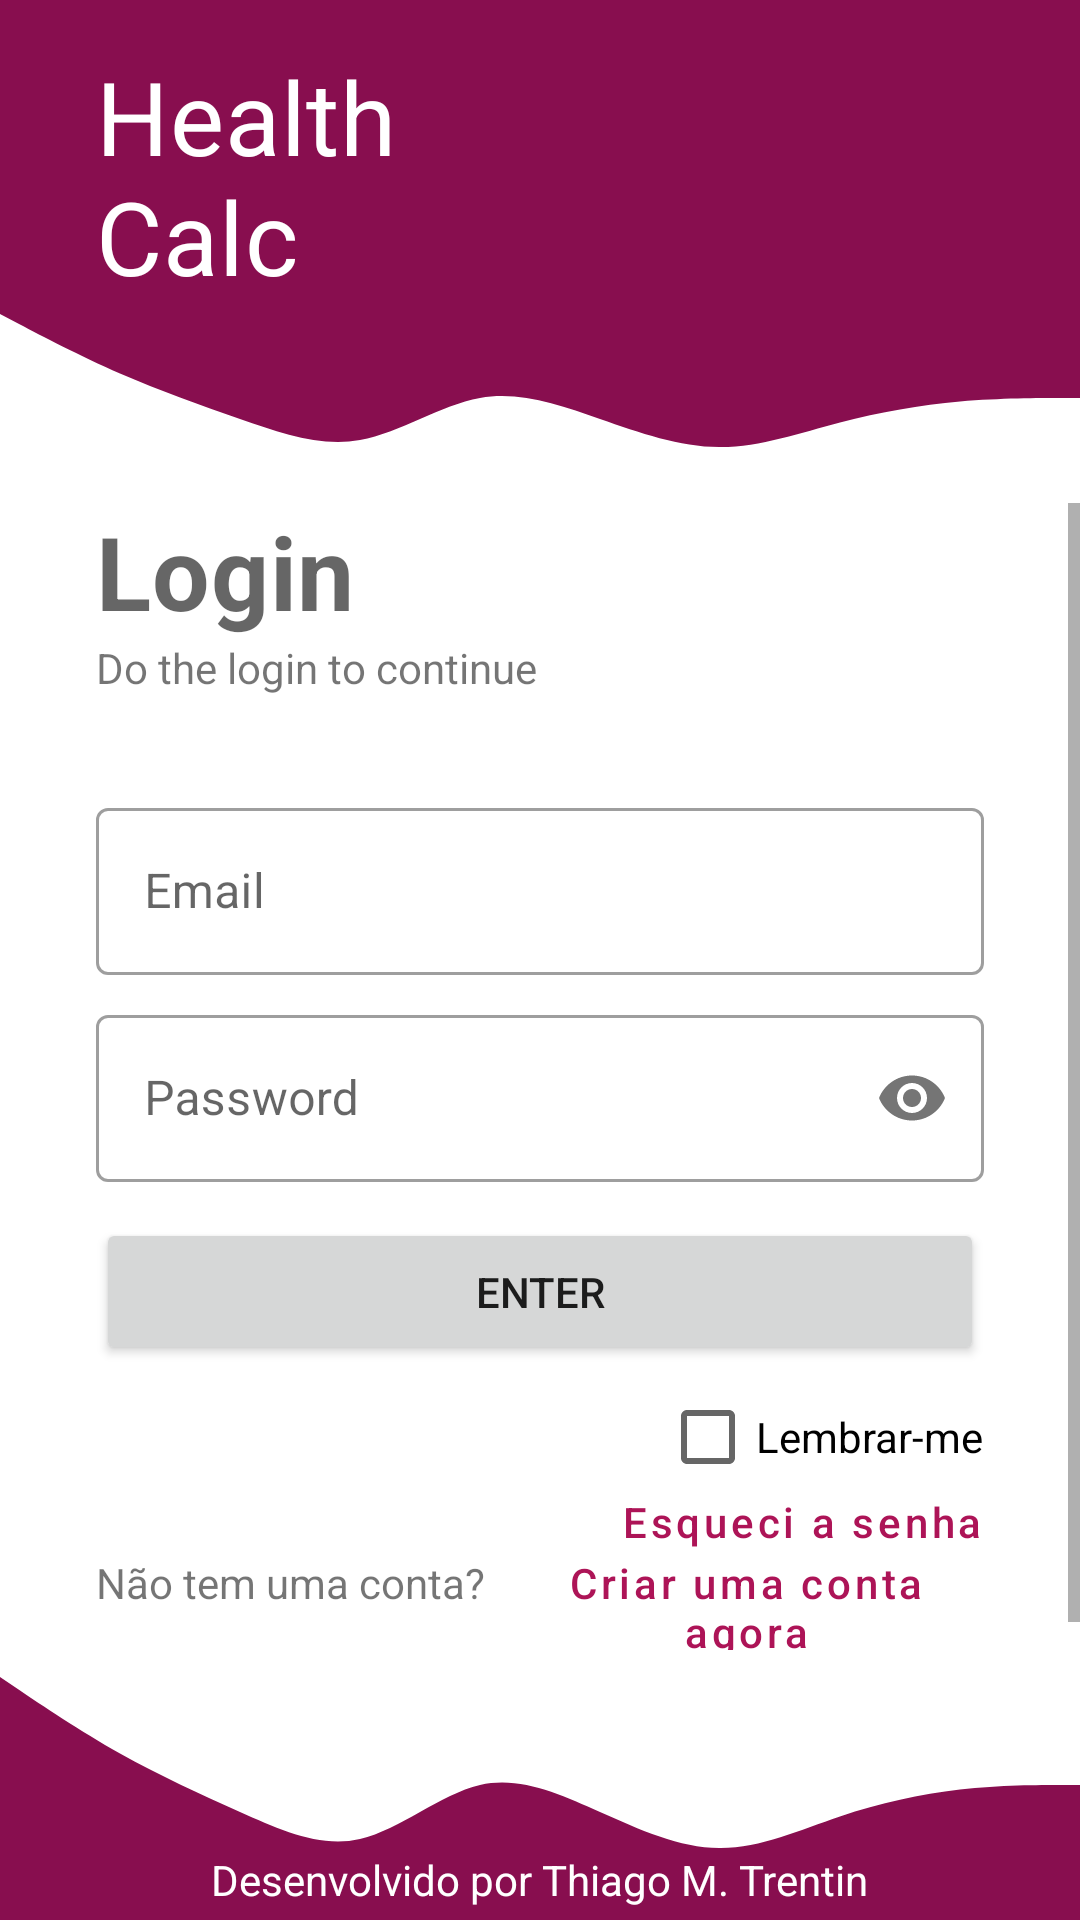

Write the Android layout XML for this screen, with the resource values it uses.
<!-- AndroidManifest.xml: application theme Theme.ImcApp -->
<!-- res/layout/activity_main.xml -->
<?xml version="1.0" encoding="utf-8"?>
<RelativeLayout xmlns:android="http://schemas.android.com/apk/res/android"
    xmlns:app="http://schemas.android.com/apk/res-auto"
    xmlns:tools="http://schemas.android.com/tools"
    android:layout_width="match_parent"
    android:layout_height="match_parent"
    tools:context=".MainActivity">

   <RelativeLayout
       android:id="@+id/rl_header"
       android:layout_width="match_parent"
       android:layout_height="wrap_content"
       android:background="@color/primary_dark"
       android:paddingTop="16dp"
       android:paddingStart="32dp"
       android:paddingEnd="32dp"
       android:layout_alignParentTop="true"
       android:layout_alignParentStart="true"
       android:layout_alignParentEnd="true">

       <TextView
           android:layout_width="wrap_content"
           android:layout_height="wrap_content"
           android:layout_alignParentStart="true"
           android:text="@string/app_title"
           android:textAppearance="@style/title"
           android:id="@+id/tv_title"
           />
       <ImageView
           android:layout_width="wrap_content"
           android:layout_height="wrap_content"
           android:src="@drawable/bmi"
           android:layout_alignParentEnd="true"
           android:layout_alignTop="@+id/tv_title"
           android:layout_alignBottom="@+id/tv_title"
           />
   </RelativeLayout>

    <ImageView
        android:id="@+id/wave_top"
        android:layout_width="match_parent"
        android:layout_height="70dp"
        android:layout_below="@+id/rl_header"
        android:layout_alignParentStart="true"
        android:layout_alignParentEnd="true"
        android:layout_marginStart="0dp"
        android:layout_marginTop="-4dp"
        android:layout_marginEnd="0dp"
        android:scaleType="fitXY"
        android:src="@drawable/ic_wave_down" />

    <ImageView
        android:id="@+id/wave_bottom"
        android:layout_width="match_parent"
        android:layout_height="90dp"
        android:layout_alignParentBottom="true"
        android:layout_alignParentStart="true"
        android:layout_alignParentEnd="true"
        android:src="@drawable/ic_wave_up"
        android:scaleType="fitXY" />

    <ScrollView
        android:layout_width="match_parent"
        android:layout_height="match_parent"
        android:layout_below="@+id/wave_top"
        android:layout_above="@+id/wave_bottom"
        android:layout_alignParentStart="true"
        android:layout_alignParentEnd="true">

        <LinearLayout
            android:layout_width="match_parent"
            android:layout_height="match_parent"
            android:orientation="vertical"
            android:paddingStart="32dp"
            android:paddingEnd="32dp">

            <TextView
                android:layout_width="wrap_content"
                android:layout_height="wrap_content"
                android:text="@string/login_activity_login"
                android:textAppearance="@style/TextAppearance.MaterialComponents.Headline4"
                android:textStyle="bold"/>

            <TextView
                android:layout_width="wrap_content"
                android:layout_height="wrap_content"
                android:text="@string/login_activity_subtitle"/>
            <com.google.android.material.textfield.TextInputLayout
                android:layout_width="match_parent"
                android:layout_marginTop="32dp"
                android:layout_height="wrap_content"
                android:hint="@string/login_activity_email"
                style="@style/Widget.MaterialComponents.TextInputLayout.OutlinedBox"
                app:endIconMode="clear_text"
                >
                <EditText
                    android:layout_width="match_parent"
                    android:layout_height="wrap_content"
                    android:drawableStart="@drawable/email_24"
                    android:drawablePadding="8dp"/>
            </com.google.android.material.textfield.TextInputLayout>


            <com.google.android.material.textfield.TextInputLayout
                android:layout_width="match_parent"
                android:layout_height="wrap_content"
                android:layout_marginTop="8dp"
                android:hint="@string/login_activity_password"
                style="@style/Widget.MaterialComponents.TextInputLayout.OutlinedBox"
                app:passwordToggleEnabled="true">
                <EditText
                    android:layout_width="match_parent"
                    android:layout_height="wrap_content"
                    android:inputType="numberPassword"
                    android:drawableStart="@drawable/lock_24"
                    android:drawablePadding="8dp"/>
            </com.google.android.material.textfield.TextInputLayout>

                <Button
                    android:layout_width="match_parent"
                    android:layout_height="wrap_content"
                    android:text="@string/login_activity_enter"
                    android:padding="15dp"
                    android:layout_marginTop="12dp"
                    android:id="@+id/entrar"/>

                <CheckBox
                    android:layout_width="wrap_content"
                    android:layout_height="wrap_content"
                    android:text="@string/login_activity_lembrar_me"
                    android:layout_gravity="end" />

                <Button
                    android:layout_width="wrap_content"
                    android:layout_height="wrap_content"
                    android:text="@string/login_activity_esqueci_a_senha"
                    style="@style/Widget.MaterialComponents.Button.TextButton"
                    android:textAllCaps="false"
                    android:layout_gravity="end"
                    android:padding="0dp"
                    android:layout_marginTop="-20dp"/>

                    <LinearLayout
                        android:layout_width="match_parent"
                        android:layout_height="wrap_content"
                        android:gravity="end"
                        android:padding="0dp"
                        android:layout_marginTop="-20dp">

                        <TextView
                            android:layout_width="wrap_content"
                            android:layout_height="wrap_content"
                            android:text="@string/login_activity_n_o_tem_uma_conta"/>
                        <Button
                            android:layout_width="wrap_content"
                            android:layout_height="wrap_content"
                            android:text="@string/login_activity_criar_uma_conta_agora"
                            style="@style/Widget.MaterialComponents.Button.TextButton"
                            android:textAllCaps="false"
                            android:layout_marginStart="8dp"
                            android:padding="0dp"
                            android:id="@+id/btn_criar_conta"/>
                    </LinearLayout>

                
        </LinearLayout>
    </ScrollView>
    <TextView
        android:layout_width="wrap_content"
        android:layout_height="wrap_content"
        android:text="@string/login_activity_desenvolvido_por_thiago_m_trentin"
        android:layout_alignParentBottom="true"
        android:layout_centerHorizontal="true"
        android:gravity="center"
        android:layout_marginBottom="4dp"
        android:textColor="@color/white"/>


</RelativeLayout>
<!-- resources referenced by this layout -->
<resources>
  <color name="primary_dark">#880e4f</color>
  <color name="white">#FFFFFFFF</color>
  <!-- drawable ic_wave_down (drawable) -->
  <vector xmlns:android="http://schemas.android.com/apk/res/android"
      android:width="1440dp"
      android:height="320dp"
      android:viewportWidth="1440"
      android:viewportHeight="320">
    <path
        android:pathData="M0,32L26.7,48C53.3,64 107,96 160,122.7C213.3,149 267,171 320,192C373.3,213 427,235 480,224C533.3,213 587,171 640,160C693.3,149 747,171 800,192C853.3,213 907,235 960,234.7C1013.3,235 1067,213 1120,197.3C1173.3,181 1227,171 1280,165.3C1333.3,160 1387,160 1413,160L1440,160L1440,0L1413.3,0C1386.7,0 1333,0 1280,0C1226.7,0 1173,0 1120,0C1066.7,0 1013,0 960,0C906.7,0 853,0 800,0C746.7,0 693,0 640,0C586.7,0 533,0 480,0C426.7,0 373,0 320,0C266.7,0 213,0 160,0C106.7,0 53,0 27,0L0,0Z"
        android:fillColor="@color/primary_dark"/>
  </vector>
  <!-- drawable ic_wave_up (drawable) -->
  <vector xmlns:android="http://schemas.android.com/apk/res/android"
      android:width="1440dp"
      android:height="320dp"
      android:viewportWidth="1440"
      android:viewportHeight="320">
    <path
        android:pathData="M0,32L26.7,48C53.3,64 107,96 160,122.7C213.3,149 267,171 320,192C373.3,213 427,235 480,224C533.3,213 587,171 640,160C693.3,149 747,171 800,192C853.3,213 907,235 960,234.7C1013.3,235 1067,213 1120,197.3C1173.3,181 1227,171 1280,165.3C1333.3,160 1387,160 1413,160L1440,160L1440,320L1413.3,320C1386.7,320 1333,320 1280,320C1226.7,320 1173,320 1120,320C1066.7,320 1013,320 960,320C906.7,320 853,320 800,320C746.7,320 693,320 640,320C586.7,320 533,320 480,320C426.7,320 373,320 320,320C266.7,320 213,320 160,320C106.7,320 53,320 27,320L0,320Z"
        android:fillColor="@color/primary_dark"/>
  
  </vector>
  <string name="app_title">Health\nCalc</string>
  <string name="login_activity_criar_uma_conta_agora">Criar uma conta agora</string>
  <string name="login_activity_desenvolvido_por_thiago_m_trentin">Desenvolvido por Thiago M. Trentin</string>
  <string name="login_activity_email">Email</string>
  <string name="login_activity_enter">Enter</string>
  <string name="login_activity_esqueci_a_senha">Esqueci a senha</string>
  <string name="login_activity_lembrar_me">Lembrar-me</string>
  <string name="login_activity_login">Login</string>
  <string name="login_activity_n_o_tem_uma_conta">Não tem uma conta?</string>
  <string name="login_activity_password">Password</string>
  <string name="login_activity_subtitle">Do the login to continue</string>
  <style name="title" parent="TextAppearance.MaterialComponents.Headline4">
          <item name="android:textColor">#ffffff</item>
          <item name="fontFamily">@font/goblin_one</item>
      </style>
  <style name="Theme.ImcApp" parent="Theme.MaterialComponents.DayNight.DarkActionBar">
          
          <item name="colorPrimary">@color/primary</item>
          <item name="colorPrimaryVariant">@color/primary_dark</item>
          <item name="colorOnPrimary">@color/white</item>
          
          <item name="colorSecondary">@color/primary_light</item>
          <item name="colorSecondaryVariant">@color/teal_700</item>
          <item name="colorOnSecondary">@color/black</item>
          
          <item name="android:statusBarColor" tools:targetApi="l">?attr/colorPrimaryVariant</item>
          
      </style>
  <color name="primary">#ad1457</color>
  <color name="primary_light">#e35183</color>
  <color name="teal_700">#FF018786</color>
  <color name="black">#FF000000</color>
</resources>
